Photos from the image-classification dataset "merged_dataset" in the GitHub repository tmgdarshan/cloud-classification-cnn-mobile. Its 7 classes are: cumulus, altocumulus, cirrus, clear sky, stratocumulus, cumulonimbus, mixed.

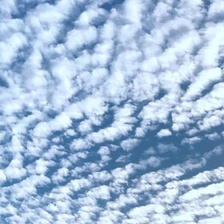
Label: altocumulus

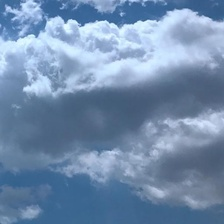
Label: cumulus

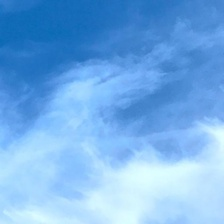
Label: cirrus

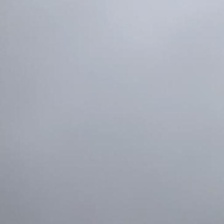
Label: stratocumulus

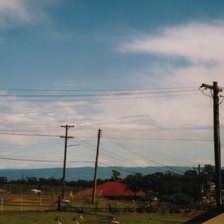
Label: mixed

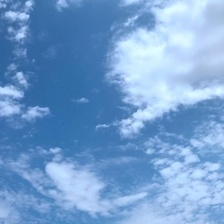
Label: mixed
